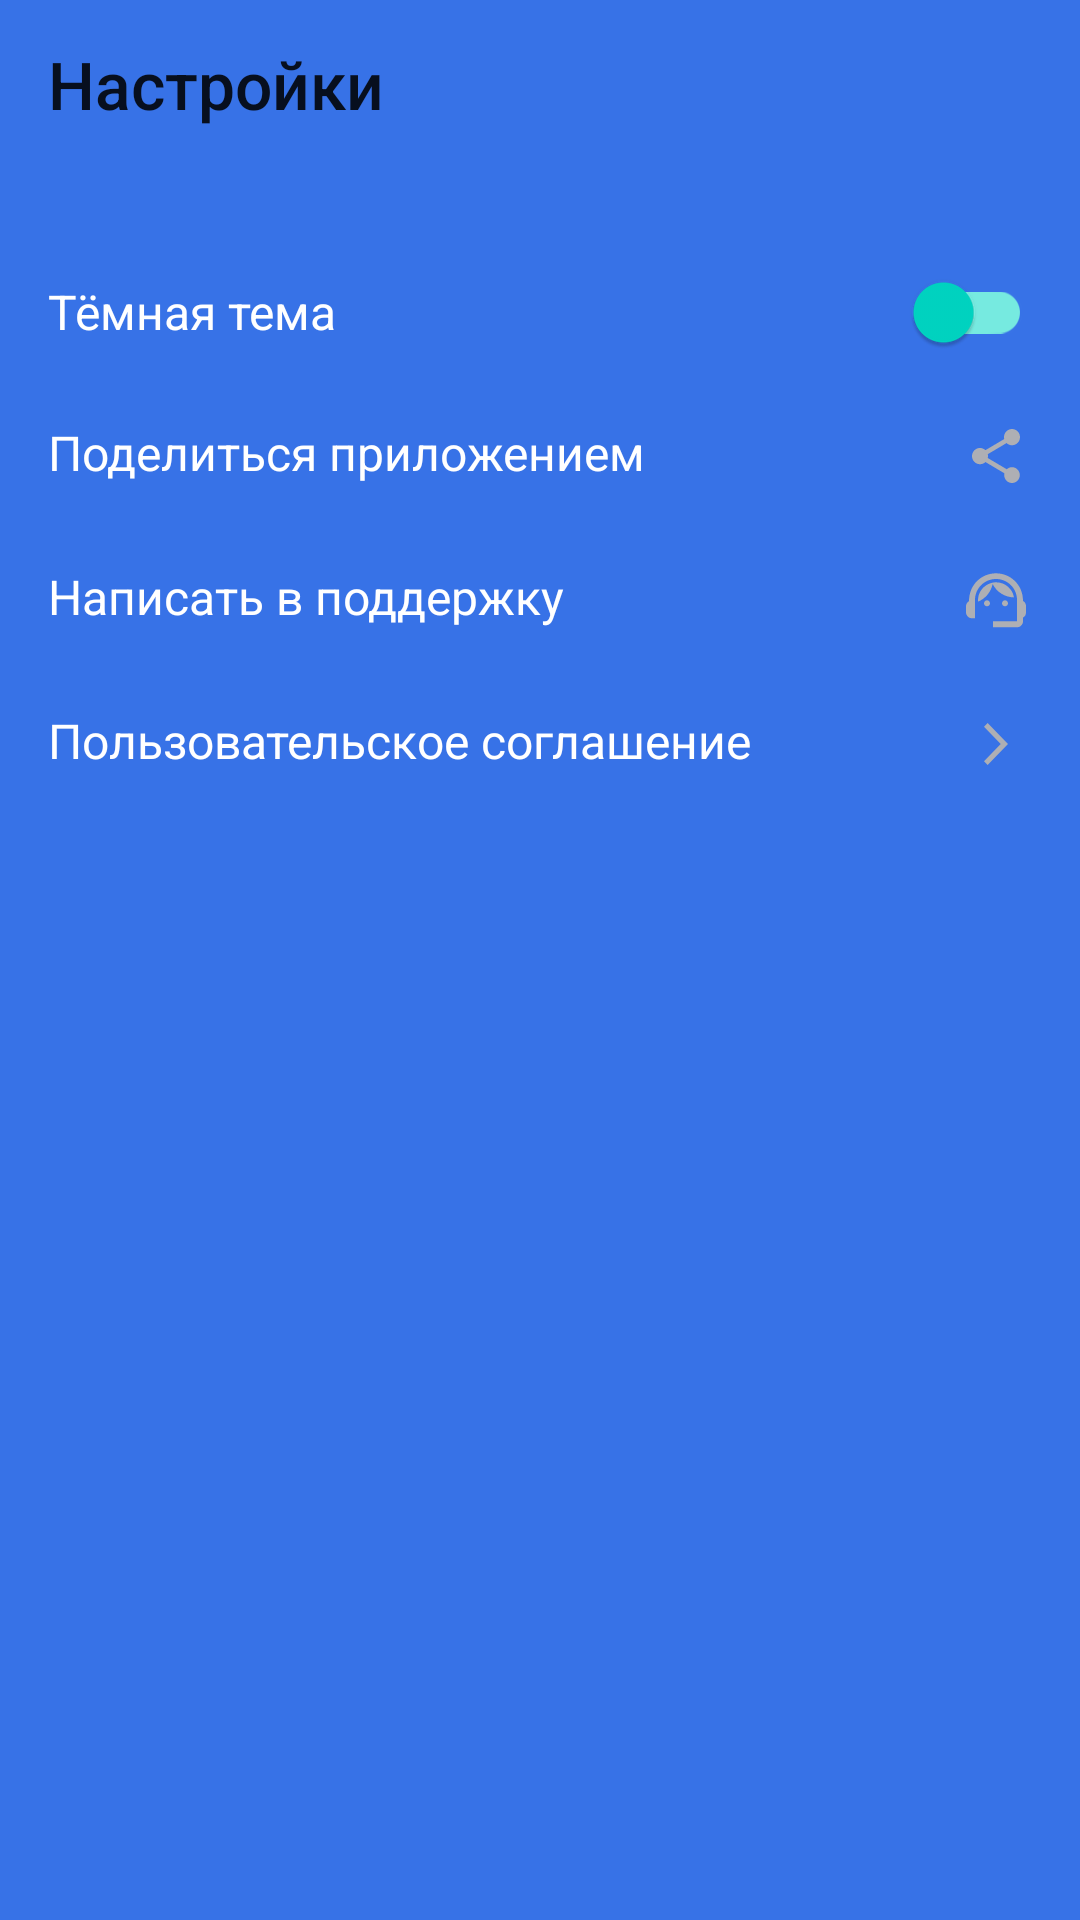

This screen was rendered from an Android layout file. Write that file and the resources it references.
<!-- AndroidManifest.xml: application theme Base.Theme.PlayListMarket -->
<!-- res/layout/fragment_settings.xml -->
<?xml version="1.0" encoding="utf-8"?>
<LinearLayout xmlns:android="http://schemas.android.com/apk/res/android"
    xmlns:app="http://schemas.android.com/apk/res-auto"
    xmlns:tools="http://schemas.android.com/tools"
    android:id="@+id/main"
    android:layout_width="match_parent"
    android:layout_height="match_parent"
    android:orientation="vertical"
    tools:context=".settings.ui.fragment.SettingsFragment"
    >

    <com.google.android.material.appbar.MaterialToolbar
        android:id="@+id/header_toolbar"
        style="@style/ToolbarStyle"
        android:layout_width="match_parent"
        android:layout_height="wrap_content"
        app:title="@string/settings"
        />


    <com.google.android.material.switchmaterial.SwitchMaterial
        android:id="@+id/switchBlackTheme"
        style="@style/SettingMenuItemStyle"
        android:text="@string/dark_theme"
        android:checked="false"
        app:thumbTint="@color/thumb_Tint_Setting"
        app:trackTint="@color/track_Tint_Setting"
        app:useMaterialThemeColors="false"
        />

    <com.google.android.material.textview.MaterialTextView
        android:id="@+id/buttonShareApp"
        style="@style/SettingMenuItemStyle"
        android:text="@string/share_app"
        android:drawableEnd="@drawable/ic_share"/>

    <com.google.android.material.textview.MaterialTextView
        android:id="@+id/buttonWriteToSupport"
        style="@style/SettingMenuItemStyle"
        android:text="@string/write_to_support"
        android:drawableEnd="@drawable/ic_support"/>

    <com.google.android.material.textview.MaterialTextView
        android:id="@+id/buttonUserAgreement"
        style="@style/SettingMenuItemStyle"
        android:text="@string/user_agreement"
        android:drawableEnd="@drawable/ic_arrow_forward"
        />

</LinearLayout>
<!-- resources referenced by this layout -->
<resources>
  <color name="thumb_Tint_Setting">@color/default_thumb_Tint</color>
  <color name="track_Tint_Setting">@color/default_track_Tint</color>
  <!-- drawable ic_arrow_forward (drawable) -->
  <vector xmlns:android="http://schemas.android.com/apk/res/android"
      android:width="24dp"
      android:height="24dp"
      android:viewportWidth="24"
      android:viewportHeight="24">
    <path
        android:pathData="M8,17.749L9.213,19L16,12L9.213,5L8,6.252L13.573,12L8,17.749Z"
        android:fillColor="@color/fill_for_ic_on_settings_screen"/>
  </vector>
  <string name="dark_theme">Тёмная тема</string>
  <string name="settings">Настройки</string>
  <string name="share_app">Поделиться приложением</string>
  <string name="user_agreement">Пользовательское соглашение</string>
  <string name="write_to_support">Написать в поддержку</string>
  <style name="SettingMenuItemStyle">
          <item name="android:layout_width">match_parent</item>
          <item name="android:layout_height">wrap_content</item>
          <item name="android:paddingVertical">12dp</item>
          <item name="android:paddingHorizontal">16dp</item>
          <item name="android:textSize">16sp</item>
          <item name="android:textColor">?attr/colorOnPrimary</item>
          <item name="fontFamily">@font/ys_display_regular</item>
          <item name="fontWeight">400</item>
      </style>
  <style name="ToolbarStyle">
          <item name="titleTextAppearance">@style/CommonTitleTextForToolbarStyle</item>
          <item name="android:background">@android:color/transparent</item>
          <item name="elevation">0dp</item>
          <item name="android:layout_marginBottom">24dp</item>
      </style>
  <style name="Base.Theme.PlayListMarket" parent="Theme.MaterialComponents.DayNight.NoActionBar">
          
          <item name="colorPrimary">@color/primary_color_for_app</item>
          <item name="colorPrimaryVariant">@color/primary_variant_color_for_app</item>
          <item name="colorOnPrimary">@color/color_on_primary_for_app</item>
          
          <item name="colorSecondary">@color/secondary_color_for_app</item>
          <item name="colorSecondaryVariant">@color/secondary_variant_color_for_app</item>
          <item name="colorOnSecondary">@color/color_on_secondary_for_app</item>
          
          <item name="android:windowBackground">?attr/colorPrimary</item>
          <item name="android:colorBackground">?attr/colorPrimary</item>
          
          <item name="materialAlertDialogTheme">@style/MyCustomAlertDialog</item>
      </style>
  <color name="default_thumb_Tint">#00D6C3</color>
  <color name="default_track_Tint">#76EAE0</color>
  <color name="fill_for_ic_on_settings_screen">@color/yp_gray</color>
  <style name="CommonTitleTextForToolbarStyle">
          <item name="android:textColor">?attr/colorOnPrimary</item>
          <item name="android:textSize">22sp</item>
          <item name="android:textFontWeight">500</item>
          <item name="fontFamily">@font/ys_display_medium</item>
      </style>
  <color name="primary_color_for_app">@color/yp_blue</color>
  <color name="primary_variant_color_for_app">@color/yellow</color>
  <color name="color_on_primary_for_app">@color/yp_white</color>
  <color name="secondary_color_for_app">@color/yp_white</color>
  <color name="secondary_variant_color_for_app">@color/yp_gray_light</color>
  <color name="color_on_secondary_for_app">@color/yp_black</color>
  <style name="MyCustomAlertDialog" parent="ThemeOverlay.MaterialComponents.MaterialAlertDialog">
          <item name="android:colorBackground">#FFFFFF</item>
          <item name="android:textColorPrimary">#212121</item>
          <item name="colorPrimary">?attr/colorOnPrimary</item>
      </style>
  <color name="yp_gray">#AEAFB4</color>
  <color name="yp_blue">#3772E7</color>
  <color name="yellow">#FFD700</color>
  <color name="yp_white">#FFFFFF</color>
  <color name="yp_gray_light">#E6E8EB</color>
  <color name="yp_black">#1A1B22</color>
</resources>
